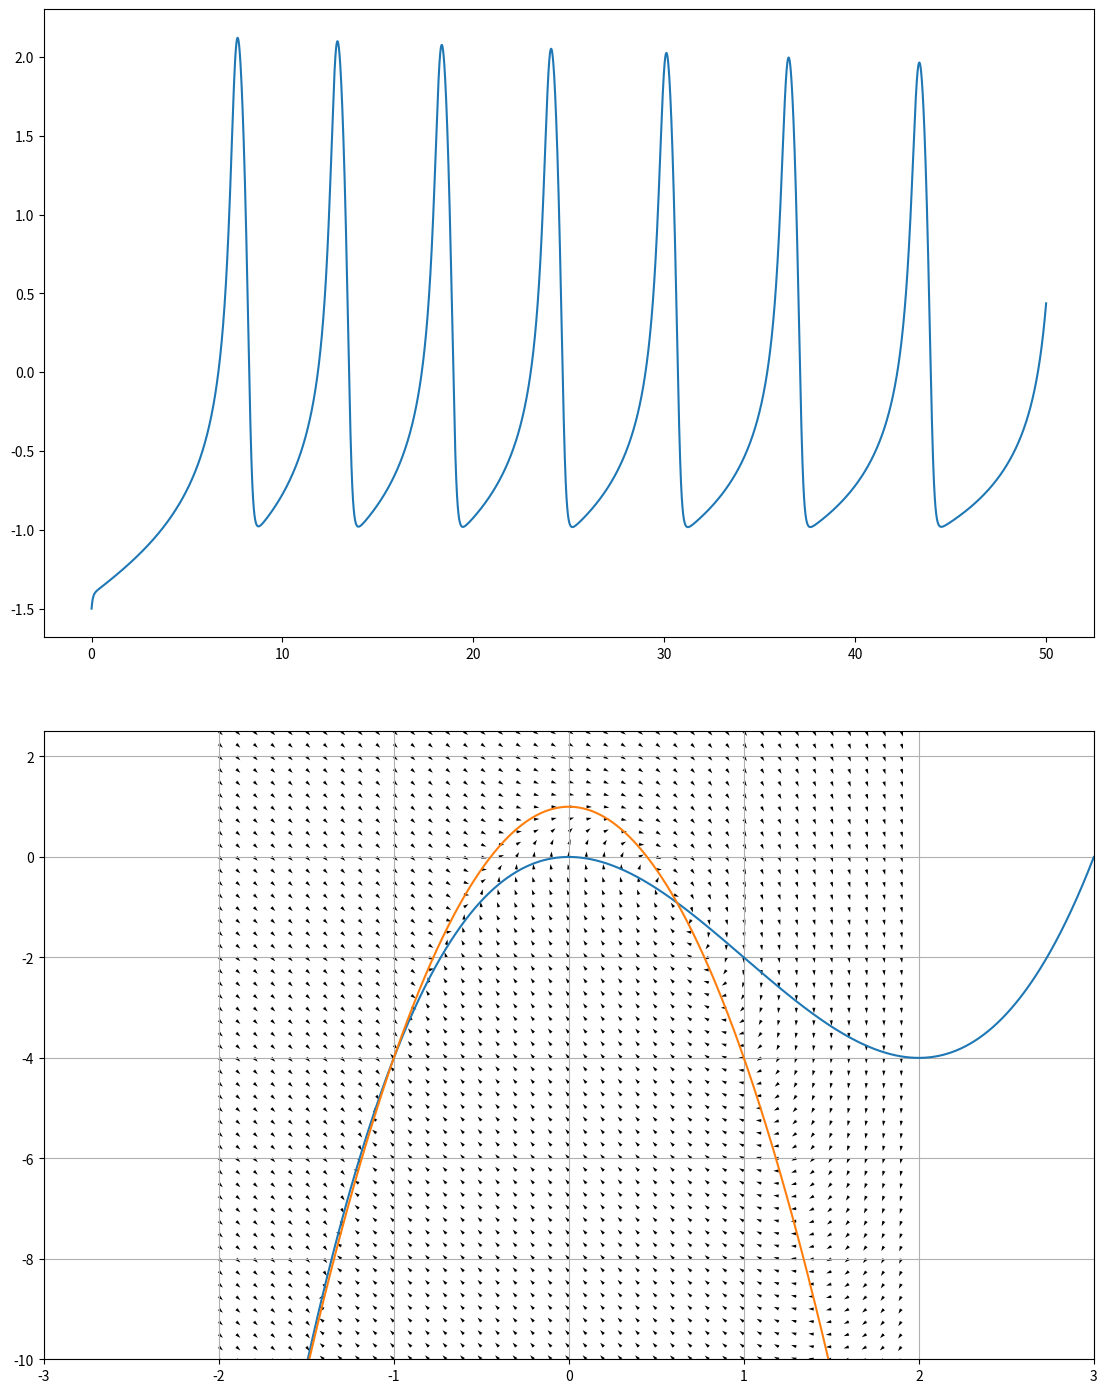

Here is the Python script that generated this plot:
import numpy as np
import matplotlib.pyplot as plt

fig, ax = plt.subplots(nrows = 2, figsize = (12, 15))
dt = 0.001
t = np.arange(0, 50, dt)

a = 1
b = 3
c = 1
d = 5
r = 0.003
s = 4

dx = 0
dy = 0
dz = 0
i = -10 
xr = -1.56

x = [-1.5] * np.size(t)
y = [-10.2] * np.size(t)
z = [-1.6] * np.size(t)


for i in range(0, np.size(t)-1):
    dx = y[i] - a * x[i]**3 + b * x[i]**2 -z[i]
    dy = c - d * x[i]**2 - y[i]
    dz = r*(s*(x[i] - xr) - z[i])
    
    x[i+1] = x[i] + dt * dx
    y[i+1] = y[i] + dt * dy
    z[i+1] = z[i] + dt * dz

plt.grid()
lines, = ax[0].plot(t, x)
#lines, = ax[1].plot(t, y)
#lines, = ax[2].plot(t, z)

x = np.arange(-3,3, 0.0001)
xnull = [0] * np.size(x)
ynull = [0] * np.size(x)
for i in range(0, np.size(x)):
    xnull[i] =  a*x[i]**3 - b*x[i]**2
    ynull[i] =  c - d * x[i]**2

lines, = ax[1].plot(x, xnull)
lines, = ax[1].plot(x, ynull)

v1 = np.arange(-2, 2, 0.1)
u1 = np.arange(-50, 20, 0.25)
V, U = np.meshgrid(v1, u1)

print(V)
print(U)
print()
print(b*V**2)
print(a*V**3)
print(U - a*V**3 + b*V**2)
dV = U - a*V**3 + b*V**2 
print(dV)
dU = c - d*V**2 - U

N = np.sqrt(dV**2 + dU**2)*10
dV = dV/N
dU = dU/N

ax[1].quiver(V, U, dV, dU, units = 'xy', width = 0.025)
ax[1].set_ylim(-10, 2.5)
ax[1].set_xlim(-3, 3)
fig.subplots_adjust(left=0.075, bottom=0.05, right=0.95, top=0.95, wspace=0.15, hspace=0.15)